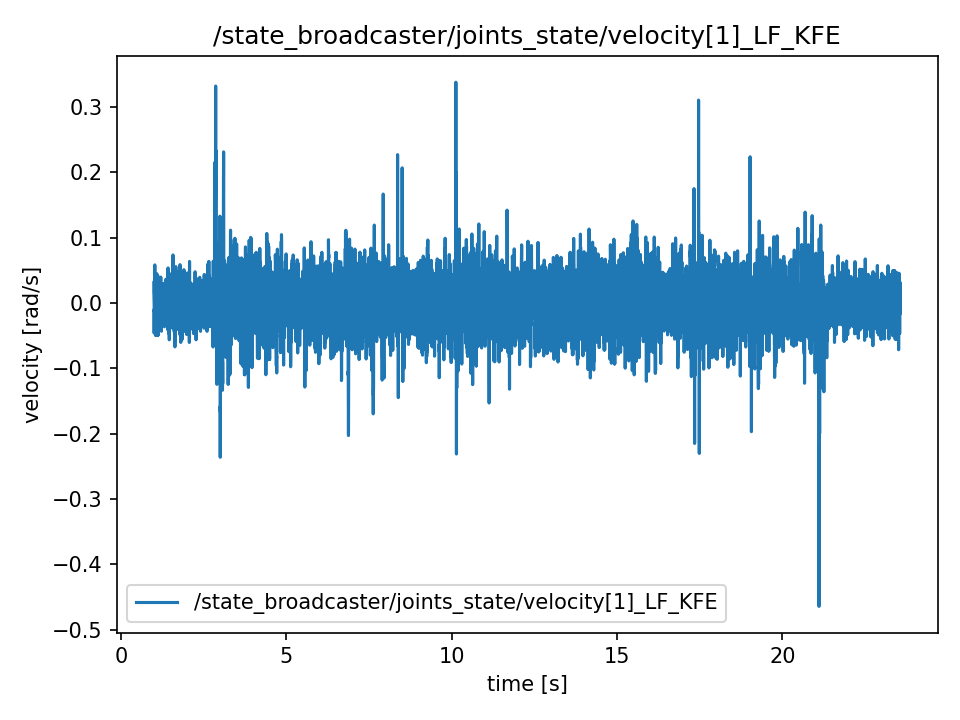

The table this chart was drawn from, first rows:
t, value
1.009, -0.01106
1.009, -0.01106
1.009, -0.0462
1.01, -0.02532
1.01, 0.01822
1.01, 0.01822
1.01, 0.005459
1.01, 0.025
1.01, 0.025
1.01, -0.01511
1.01, -0.01511
1.01, -0.003944
1.01, 0.03313
1.011, 0.01643
1.013, 0.01643
1.015, 0.009599
1.017, 0.009599
1.019, 0.001236
1.021, -0.001878
1.023, -0.001878
1.025, 0.03479
1.027, -0.001613
1.029, 0.05833
1.031, -0.01507
1.033, 0.01115
1.035, -0.03247
1.037, 0.01114
1.039, 0.01238
1.041, 0.006842
1.043, 0.006842
1.045, 0.00858
1.047, 0.03172
1.049, 0.01576
1.051, -0.01951
1.053, -0.01805
1.055, -0.04984
1.057, 0.006123
1.059, -0.03748
1.061, 0.006339
1.063, 0.006339
1.065, -0.002953
1.067, 0.03302
1.069, 0.01143
1.071, 0.001208
1.073, 0.03842
1.075, 0.03842
1.077, 0.006758
1.079, -0.02181
1.081, 0.03741
1.083, 0.03741
1.085, 0.006472
1.087, 0.006472
1.089, 0.04486
1.091, 0.01877
1.093, -0.01343
1.095, -0.01343
1.097, 0.01532
1.099, -0.005027
1.101, -0.01575
1.103, -0.01575
... 11,231 more rows
